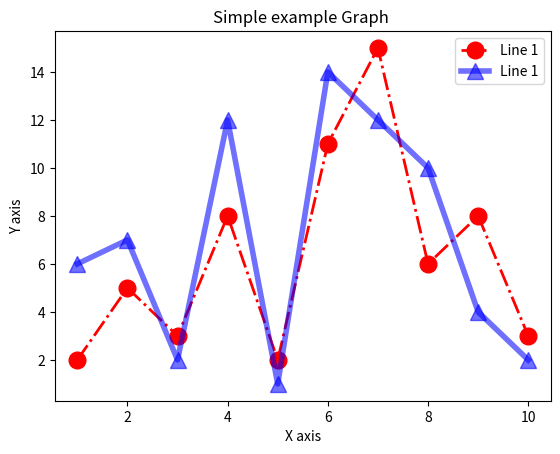

Write Python code to recreate this figure.
import matplotlib.pyplot as plt
x = [1,2,3,4,5,6,7,8,9,10]
y1 = [2,5,3,8,2,11,15,6,8,3]
y2 = [6,7,2,12,1,14,12,10,4,2]
fig, ax = plt.subplots()
ax.plot(x,y1,label = "Line 1", color = "Red", marker = "o", linestyle ="dashdot", linewidth = 2, markersize =12)
ax.plot(x,y2,label = "Line 1", color = "Blue", marker = "^",linestyle ="solid", linewidth = 4, markersize =12, alpha=0.56 )
ax.set_xlabel("X axis")
ax.set_ylabel("Y axis")
ax.set_title("Simple example Graph ")
ax.legend()
plt.show()